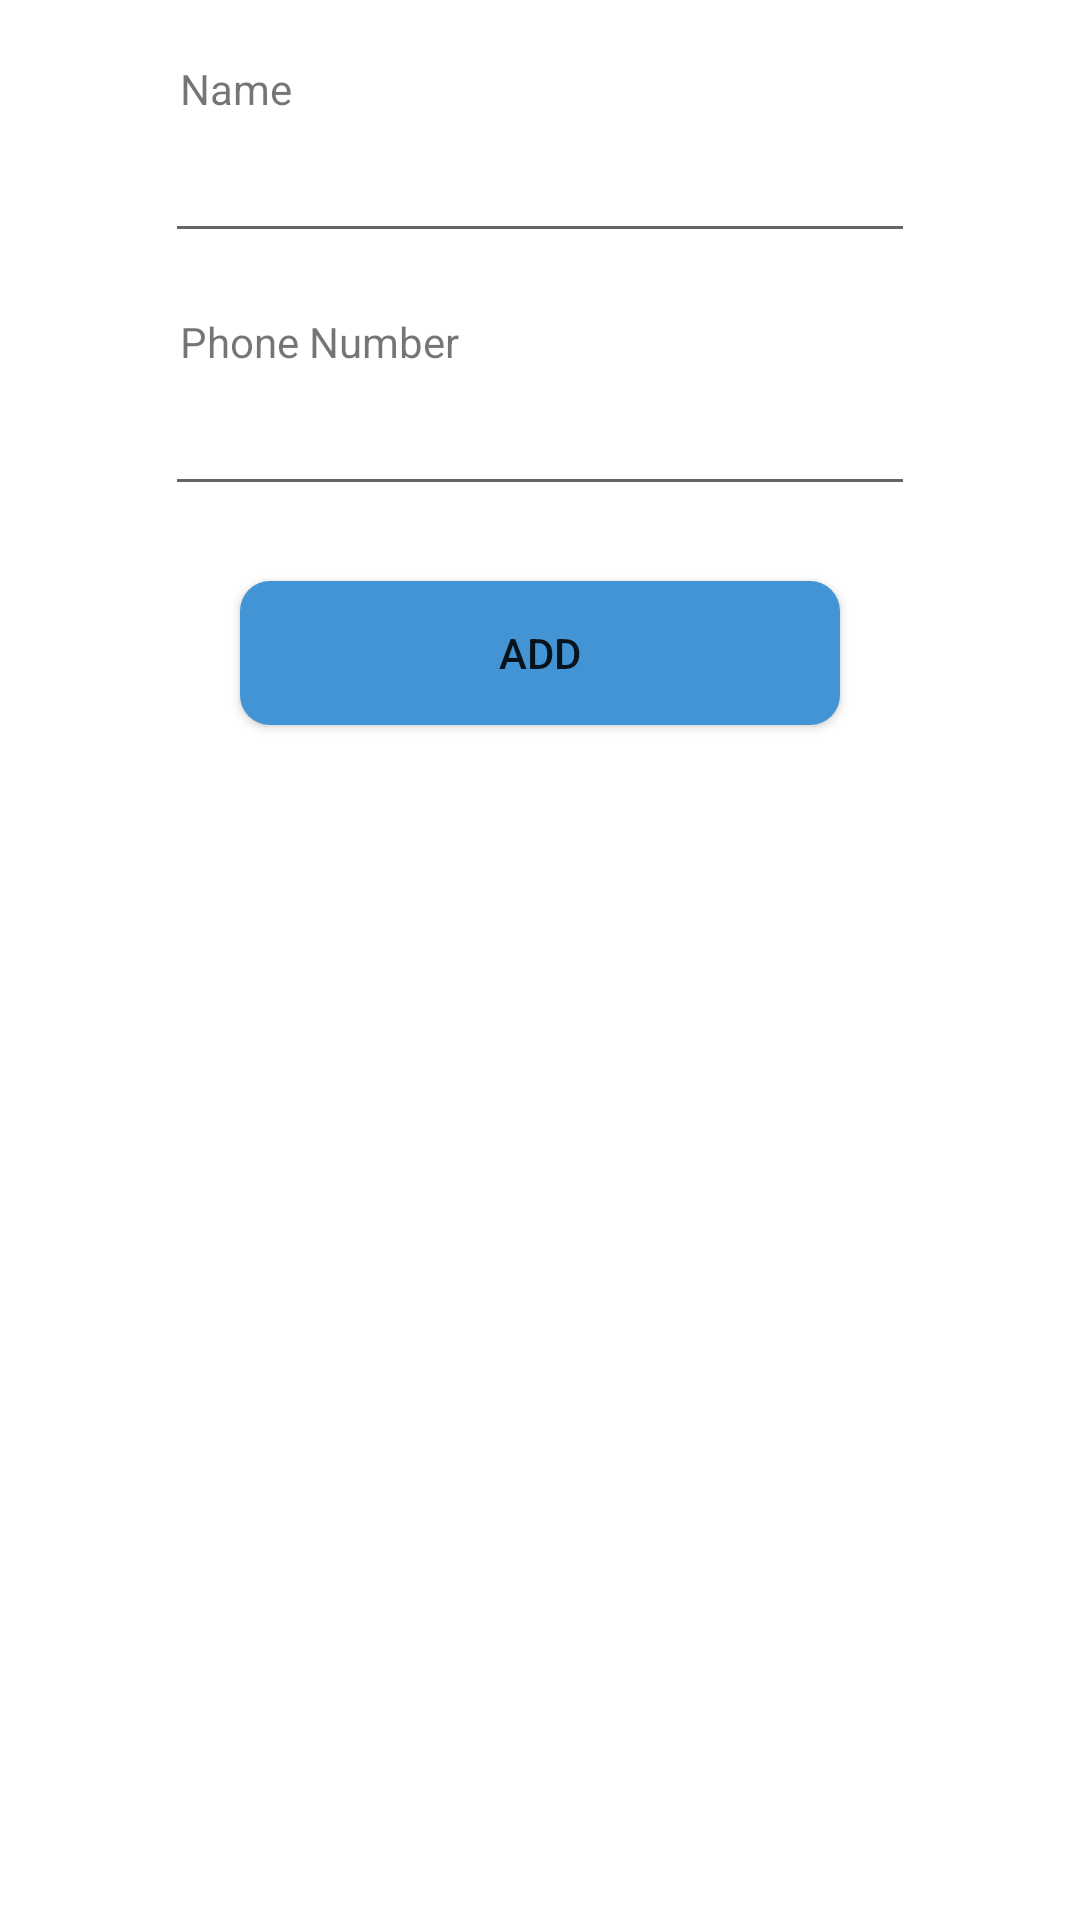

The Android layout XML behind this screen, and the referenced resources:
<!-- AndroidManifest.xml: application theme Theme.PAS_34_10RPL1 -->
<!-- res/layout/activity_new_data.xml -->
<?xml version="1.0" encoding="utf-8"?>
<RelativeLayout xmlns:android="http://schemas.android.com/apk/res/android"
    xmlns:app="http://schemas.android.com/apk/res-auto"
    xmlns:tools="http://schemas.android.com/tools"
    android:layout_width="match_parent"
    android:layout_height="match_parent"
    tools:context=".NewDataActivity">

    <TextView
        android:layout_width="240dp"
        android:layout_height="wrap_content"
        android:layout_marginTop="20dp"
        android:layout_centerHorizontal="true"
        android:text="Name" />

    <EditText
        android:layout_width="250dp"
        android:layout_height="wrap_content"
        android:layout_centerHorizontal="true"
        android:layout_marginTop="40dp"
        android:inputType="text"
        android:id="@+id/text_name_input"
        android:padding="10dp"
        />

    <TextView
        android:layout_width="240dp"
        android:layout_height="wrap_content"
        android:layout_marginTop="20dp"
        android:layout_below="@+id/text_name_input"
        android:layout_centerHorizontal="true"
        android:text="Phone Number" />

    <EditText
        android:layout_width="250dp"
        android:layout_height="wrap_content"
        android:layout_centerHorizontal="true"
        android:layout_marginTop="40dp"
        android:layout_below="@+id/text_name_input"
        android:id="@+id/text_number_input"
        android:padding="10dp"
        android:inputType="phone"
        />

    <Button
        android:layout_width="200dp"
        android:layout_height="wrap_content"
        android:layout_marginTop="25dp"
        android:id="@+id/addbtn"
        android:background="@drawable/shape"
        android:text="Add"
        android:layout_below="@+id/text_number_input"
        android:layout_centerHorizontal="true"/>

</RelativeLayout>
<!-- resources referenced by this layout -->
<resources>
  <!-- drawable shape (drawable) -->
  <?xml version="1.0" encoding="utf-8"?>
  <shape xmlns:android="http://schemas.android.com/apk/res/android"
      android:shape="rectangle" android:padding="10dp">
      
      <solid android:color="#4294d4"/>
      <corners android:radius="10dp"/>
  </shape>
  <style name="Theme.PAS_34_10RPL1" parent="Theme.MaterialComponents.DayNight.DarkActionBar">
          
          <item name="colorPrimary">@color/purple_500</item>
          <item name="colorPrimaryVariant">@color/purple_700</item>
          <item name="colorOnPrimary">@color/white</item>
          
          <item name="colorSecondary">@color/teal_200</item>
          <item name="colorSecondaryVariant">@color/teal_700</item>
          <item name="colorOnSecondary">@color/black</item>
          
          <item name="android:statusBarColor" tools:targetApi="l">?attr/colorPrimaryVariant</item>
          
      </style>
  <!-- not gathered from this repository: default colours our renderer supplied (Android Studio template values) -->
  <color name="purple_500">#FF6200EE</color>
  <color name="purple_700">#FF3700B3</color>
  <color name="teal_200">#FF03DAC5</color>
  <color name="teal_700">#FF018786</color>
  <color name="black">#FF000000</color>
  <color name="white">#FFFFFFFF</color>
</resources>
